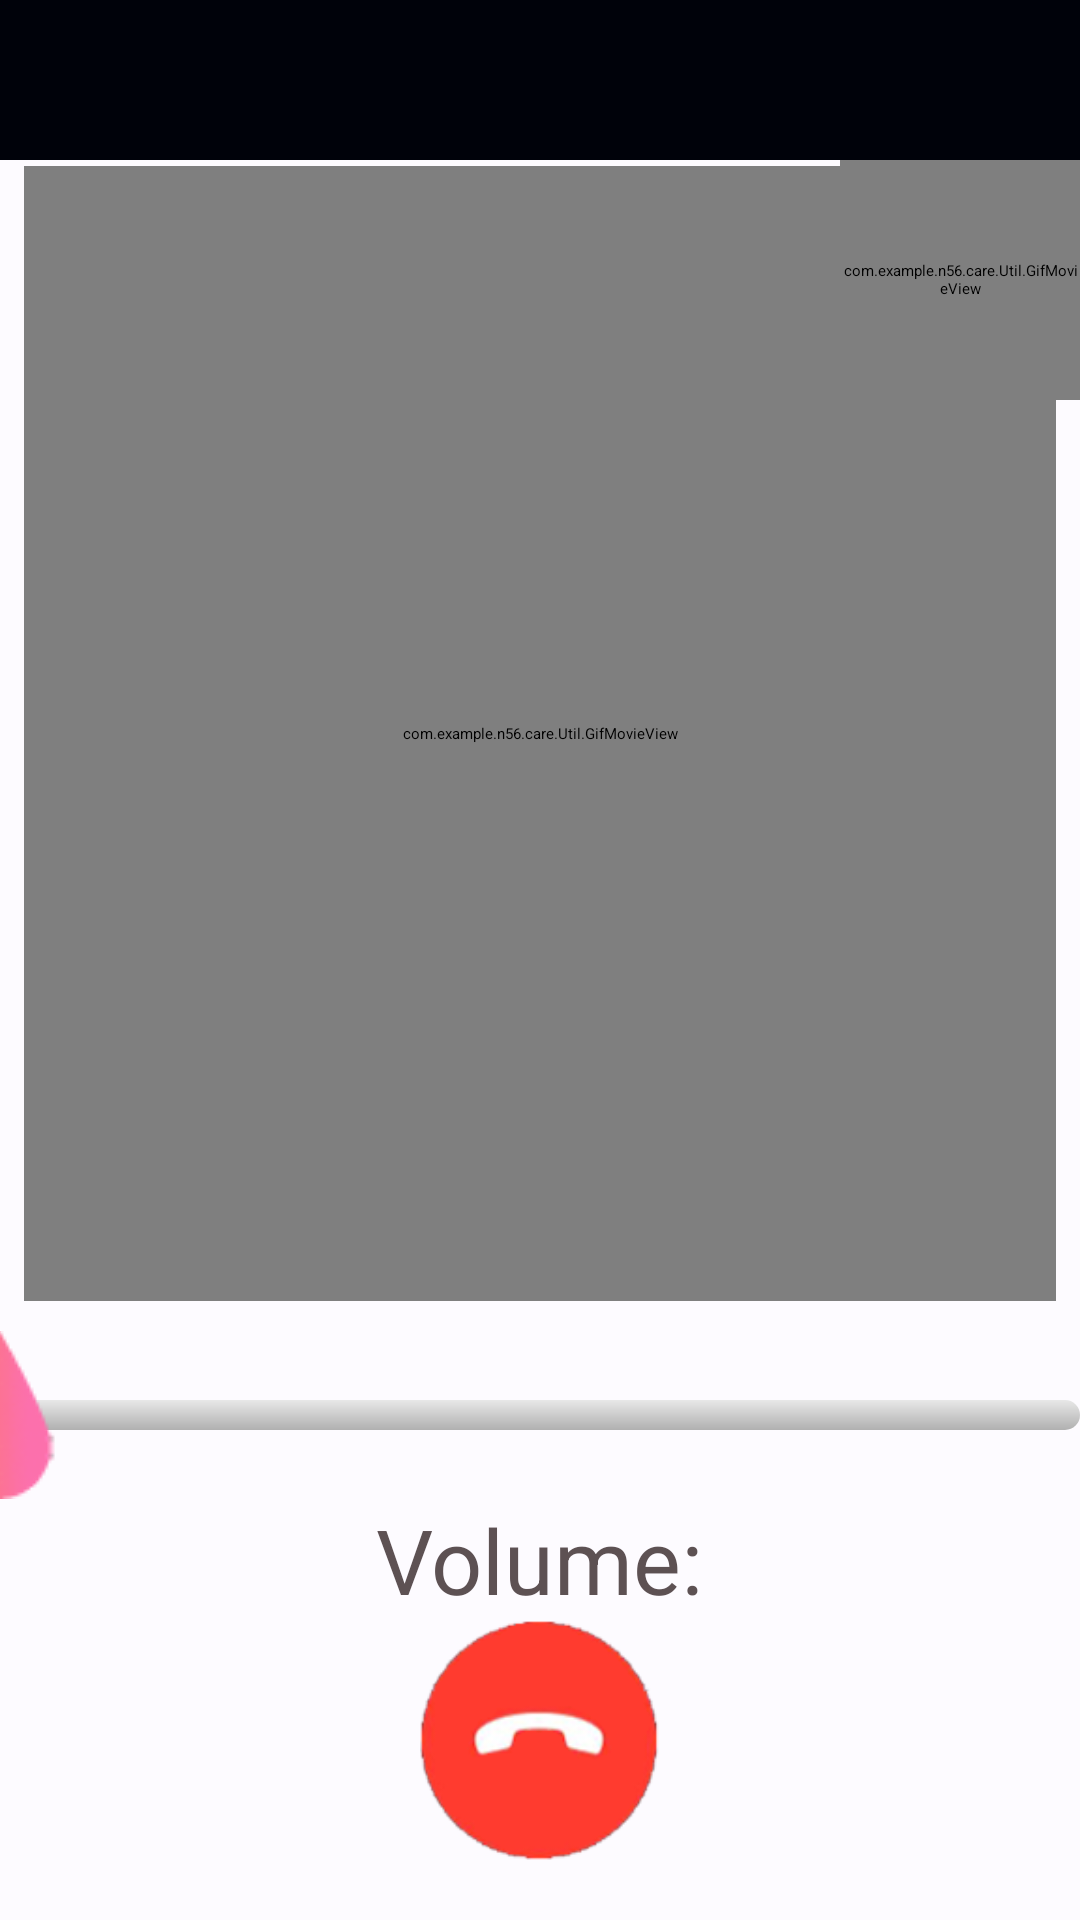

Here is an Android app screen rendered from its layout file. Give the layout XML and the strings, colors and styles it references.
<!-- AndroidManifest.xml: application theme theme_fullScreen -->
<!-- res/layout/activity_video_talk.xml -->
<RelativeLayout xmlns:android="http://schemas.android.com/apk/res/android"
                xmlns:tools="http://schemas.android.com/tools"
                android:layout_width="match_parent"
                android:layout_height="match_parent"
                android:background="@color/normal_background"
                tools:context="com.example.n56.care.View.VideoTalk">

    <TextView
        android:id="@+id/VideoTalkTitle"
        android:gravity="center"
        android:textSize="@dimen/normal_title_size"
        android:textColor="@color/normal_title_color"
        android:background="@color/normal_title_background"
        android:layout_width="fill_parent"
        android:layout_height="wrap_content"/>



    <com.example.n56.care.Util.GifMovieView
        android:id="@+id/VideoTalkHead"
        android:layout_below="@+id/VideoTalkTitle"
        android:layout_above="@+id/videoSeekBar"
        android:background="@drawable/default_head"
        android:layout_centerHorizontal="true"
        android:scaleType="fitXY"
        android:layout_width="match_parent"
        android:layout_marginLeft="8dp"
        android:layout_marginRight="8dp"
        android:layout_marginTop="2dp"
        android:layout_height="304dp"/>
        />

    <com.example.n56.care.Util.GifMovieView
        android:id="@+id/VideoTalkMe"
        android:layout_below="@+id/VideoTalkTitle"
        android:background="@drawable/default_head"
        android:layout_alignParentRight="true"
        android:layout_width="@dimen/video_me_size"
        android:layout_height="@dimen/video_me_size"/>
    />

    <SeekBar
        android:id="@+id/videoSeekBar"
        android:layout_above="@+id/bottom"
        android:layout_marginTop="10dp"
        style="@style/ProgressBar_Mini"
        android:layout_width="fill_parent"
        android:layout_height="wrap_content"
        android:max="100"
        android:thumb="@drawable/thumb_normal"
        />

    <RelativeLayout
        android:id="@+id/bottom"
        android:layout_alignParentBottom="true"
        android:layout_marginBottom="20dp"
        android:layout_width="fill_parent"
        android:layout_height="wrap_content">

        <RelativeLayout
            android:id="@+id/videoVolumeLayout"
            android:layout_centerHorizontal="true"
            android:layout_width="wrap_content"
            android:layout_height="wrap_content">

        <TextView
            android:id="@+id/videoVolume"
            android:text="@string/activity_videotalk_volume"
            android:textColor="@color/normal_text_color"
            android:textSize="@dimen/normal_text_size"
            android:layout_width="wrap_content"
            android:layout_height="wrap_content"/>

        <TextView
            android:id="@+id/videoVolumeText"
            android:layout_toRightOf="@+id/videoVolume"
            android:textColor="@color/normal_text_color"
            android:textSize="@dimen/normal_text_size"
            android:layout_width="wrap_content"
            android:layout_height="wrap_content"/>
        </RelativeLayout>
        <ImageButton
            android:layout_below="@+id/videoVolumeLayout"
            android:layout_centerHorizontal="true"
            android:layout_marginRight="20dp"
            android:background="@drawable/handoff"
            android:layout_width="@dimen/x_icon_size"
            android:layout_height="@dimen/x_icon_size"/>

    </RelativeLayout>

    <RelativeLayout
        android:id="@+id/ring_holder"
        android:layout_alignParentTop="true"
        android:layout_alignParentRight="true"
        android:layout_width="@dimen/ring_size"
        android:layout_height="@dimen/ring_size"/>

</RelativeLayout>
<!-- resources referenced by this layout -->
<resources>
  <color name="normal_background">#fffdfbff</color>
  <color name="normal_text_color">#ce36282a</color>
  <color name="normal_title_background">#00020a</color>
  <color name="normal_title_color">#fff</color>
  <dimen name="normal_text_size">30sp</dimen>
  <dimen name="normal_title_size">40sp</dimen>
  <dimen name="ring_size">80dp</dimen>
  <dimen name="video_me_size">80dp</dimen>
  <dimen name="x_icon_size">80dp</dimen>
  <!-- drawable default_head: jpg bitmap (drawable, 3818 bytes) -->
  <!-- drawable handoff: png bitmap (drawable, 29077 bytes) -->
  <!-- drawable thumb_normal: png bitmap (drawable, 20191 bytes) -->
  <string name="activity_videotalk_volume">Volume:</string>
  <style name="ProgressBar_Mini" parent="@android:style/Widget.ProgressBar.Horizontal">
          <item name="android:maxHeight">10dip</item>
          <item name="android:minHeight">8dip</item>
          <item name="android:indeterminateOnly">false</item>
          <item name="android:indeterminateDrawable">@android:drawable/progress_indeterminate_horizontal</item>
          <item name="android:progressDrawable">@drawable/pro</item>
      </style>
  <style name="theme_fullScreen">
              
              <item name="android:windowNoTitle">true</item>
              
              <item name="android:windowFullscreen">true</item>
  
          </style>
  <!-- drawable pro (drawable) -->
  <?xml version="1.0" encoding="utf-8"?>
  <layer-list xmlns:android="http://schemas.android.com/apk/res/android" >
      <item android:id="@android:id/background">  
           <shape >  
                  <corners android:radius="5dip" />  
                  <gradient  
                      android:angle="270"  
                      android:centerY="0.75"  
                      android:endColor="#ffb0b0b0"
                      android:startColor="#ffe8e8e8" />
              </shape>  
      </item>  
    
      <item android:id="@android:id/secondaryProgress">  
    
          <clip >  
              <shape >  
                  <corners android:radius="1dip" />  
                  <gradient  
                      android:angle="270"  
                      android:centerY="0.75"  
                     android:endColor="#FFFF8877"
                      android:startColor="#ffffa8a2" />
              </shape>  
          </clip>  
      </item>  
    
      <item android:id="@android:id/progress">  
    
          <clip >  
              <shape >  
                  <corners android:radius="5dip" />  
                  <gradient  
                      android:angle="270"  
                      android:centerY="0.75"  
                     android:endColor="#FFFF8877"
                      android:startColor="#ffffa8a2" />
              </shape>  
              
          </clip>  
      </item>  
  </layer-list>
</resources>
